The GitHub repository Ethan-6626/chicken contains a labelled image folder "dataset_combined" with 2 categories: diseased, normal. Examples follow, each with its label.

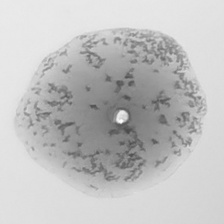
Label: diseased

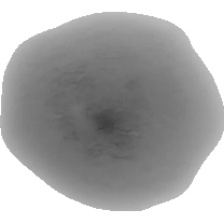
Label: normal

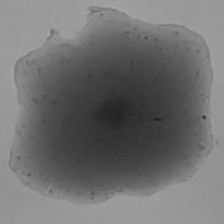
Label: normal

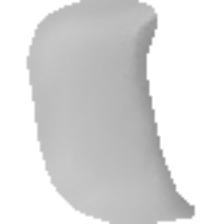
Label: normal

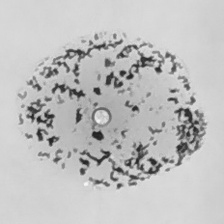
Label: diseased

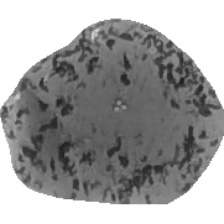
Label: diseased
